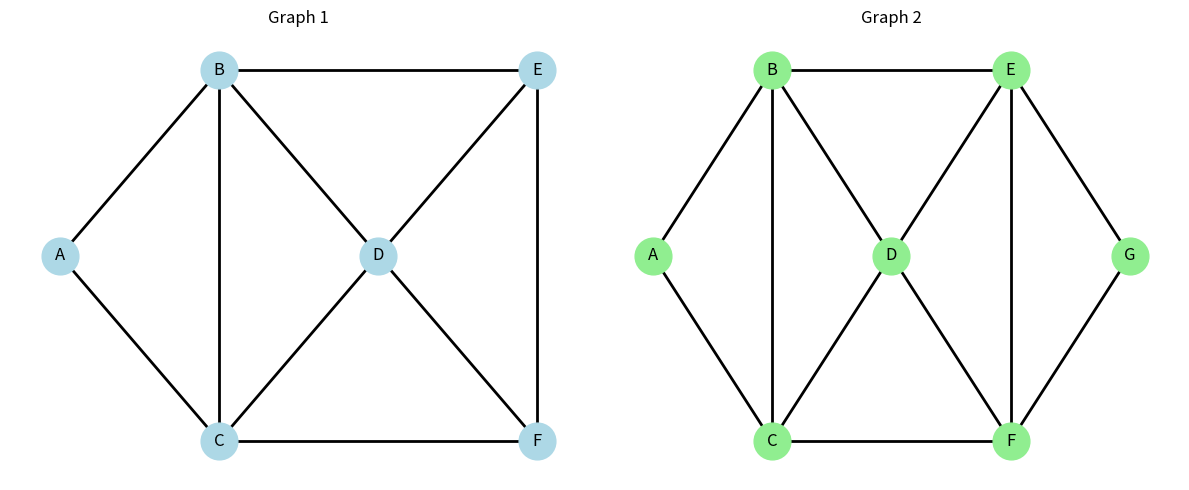
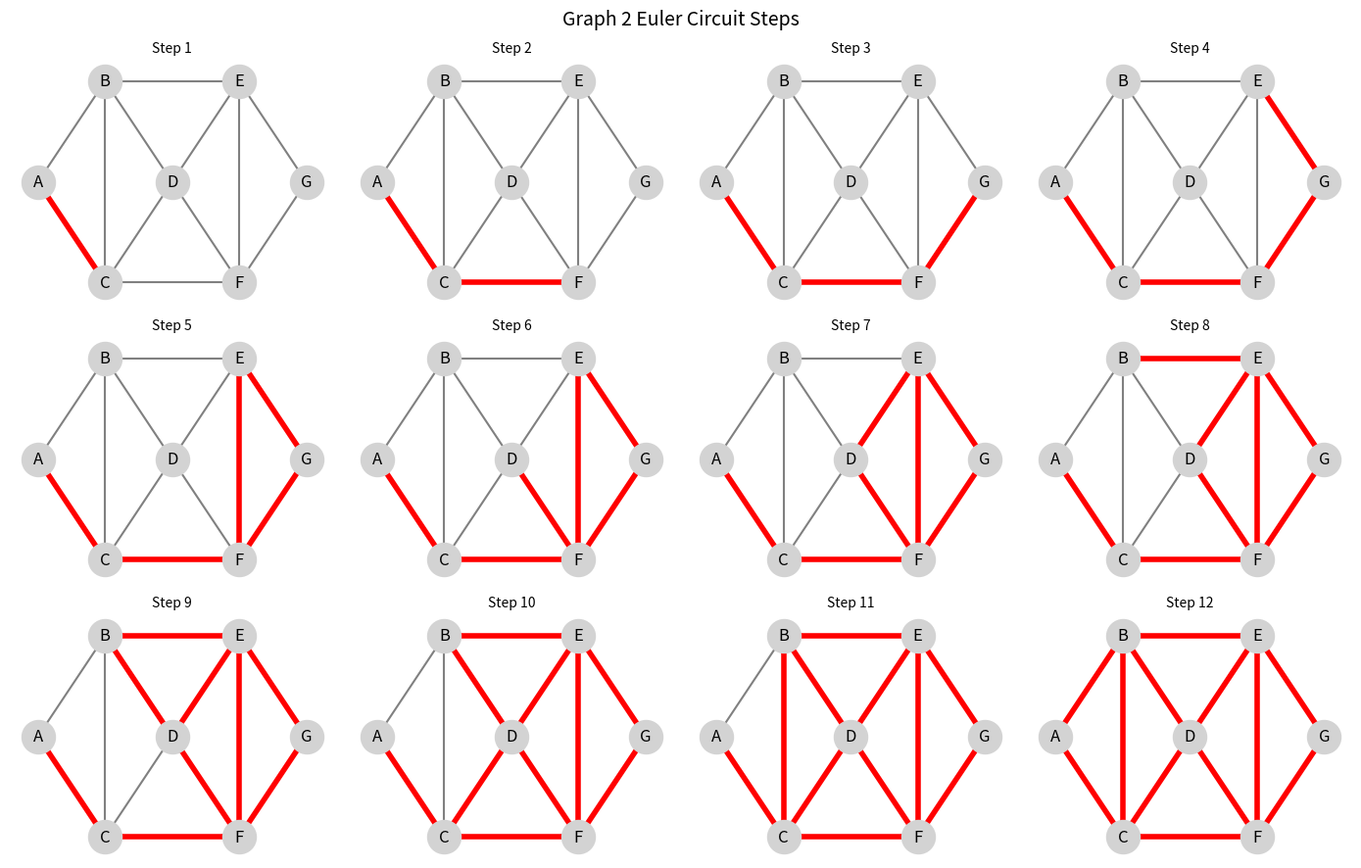

The script that saved these images, in order:
import matplotlib.pyplot as plt
import networkx as nx

# =========================================================
# CHECK EULERIAN
# =========================================================

def is_eulerian(G):
    return nx.is_connected(G) and all(deg % 2 == 0 for node, deg in G.degree())


def draw_initial(G1, pos1, G2, pos2):

    fig, axes = plt.subplots(1, 2, figsize=(12,5))

    nx.draw(
        G1,
        pos1,
        ax=axes[0],
        with_labels=True,
        node_color="lightblue",
        node_size=700,
        width=2
    )

    axes[0].set_title("Graph 1")

    nx.draw(
        G2,
        pos2,
        ax=axes[1],
        with_labels=True,
        node_color="lightgreen",
        node_size=700,
        width=2
    )

    axes[1].set_title("Graph 2")

    plt.tight_layout()
    plt.show()

# =========================================================
# DRAW STEP BY STEP EULER PATH
# =========================================================

def draw_steps_small(G, pos, path, title):

    edges = list(zip(path, path[1:]))
    n = len(edges)

    cols = 4
    rows = (n // cols) + (n % cols > 0)

    fig, axes = plt.subplots(rows, cols, figsize=(14, 3*rows))

    axes = axes.flatten()

    for i in range(n):

        ax = axes[i]

        # Draw full graph
        nx.draw(
            G,
            pos,
            ax=ax,
            with_labels=True,
            node_color="lightgray",
            node_size=600,
            edge_color="gray",
            width=1.5
        )

        # Highlight traversed edges
        nx.draw_networkx_edges(
            G,
            pos,
            edgelist=edges[:i+1],
            edge_color='red',
            width=4,
            ax=ax
        )

        ax.set_title(f"Step {i+1}", fontsize=10)

        ax.axis('off')

    # Hide extra empty boxes
    for j in range(n, len(axes)):
        axes[j].axis('off')

    fig.suptitle(title, fontsize=14)

    plt.tight_layout()
    plt.show()

# =========================================================
# GRAPH 1  (FROM YOUR FIRST CODE)
# =========================================================

G1 = nx.Graph()

edges1 = [
    ('A','B'),
    ('A','C'),
    ('B','C'),
    ('B','D'),
    ('C','D'),
    ('B','E'),
    ('D','E'),
    ('D','F'),
    ('E','F'),
    ('C','F')
]

G1.add_edges_from(edges1)

pos1 = {
    'A': (0,1),
    'B': (1,2),
    'C': (1,0),
    'D': (2,1),
    'E': (3,2),
    'F': (3,0)
}

# =========================================================
# GRAPH 2  (FROM YOUR FIRST CODE)
# =========================================================

G2 = nx.Graph()

edges2 = [
    ('A','B'),
    ('A','C'),
    ('B','C'),
    ('B','D'),
    ('C','D'),
    ('B','E'),
    ('D','E'),
    ('D','F'),
    ('E','F'),
    ('E','G'),
    ('F','G'),
    ('C','F')
]

G2.add_edges_from(edges2)

pos2 = {
    'A': (0,1),
    'B': (1,2),
    'C': (1,0),
    'D': (2,1),
    'E': (3,2),
    'F': (3,0),
    'G': (4,1)
}

# =========================================================
# SHOW ORIGINAL GRAPHS
# =========================================================

draw_initial(G1, pos1, G2, pos2)

# =========================================================
# GRAPH 1 EULER CHECK
# =========================================================

print("GRAPH 1")

if is_eulerian(G1):

    print("Eulerian Circuit EXISTS")

    circuit1 = list(nx.eulerian_circuit(G1))

    print("Euler Circuit:")
    print(circuit1)

    path1 = [circuit1[0][0]]

    for u, v in circuit1:
        path1.append(v)

    print("Traversal Path:")
    print(path1)

    draw_steps_small(G1, pos1, path1, "Graph 1 Euler Circuit Steps")

else:
    print("NOT Eulerian")

# =========================================================
# GRAPH 2 EULER CHECK
# =========================================================

print("\nGRAPH 2")

if is_eulerian(G2):

    print("Eulerian Circuit EXISTS")

    circuit2 = list(nx.eulerian_circuit(G2))

    print("Euler Circuit:")
    print(circuit2)

    path2 = [circuit2[0][0]]

    for u, v in circuit2:
        path2.append(v)

    print("Traversal Path:")
    print(path2)

    draw_steps_small(G2, pos2, path2, "Graph 2 Euler Circuit Steps")

else:
    print("NOT Eulerian")
